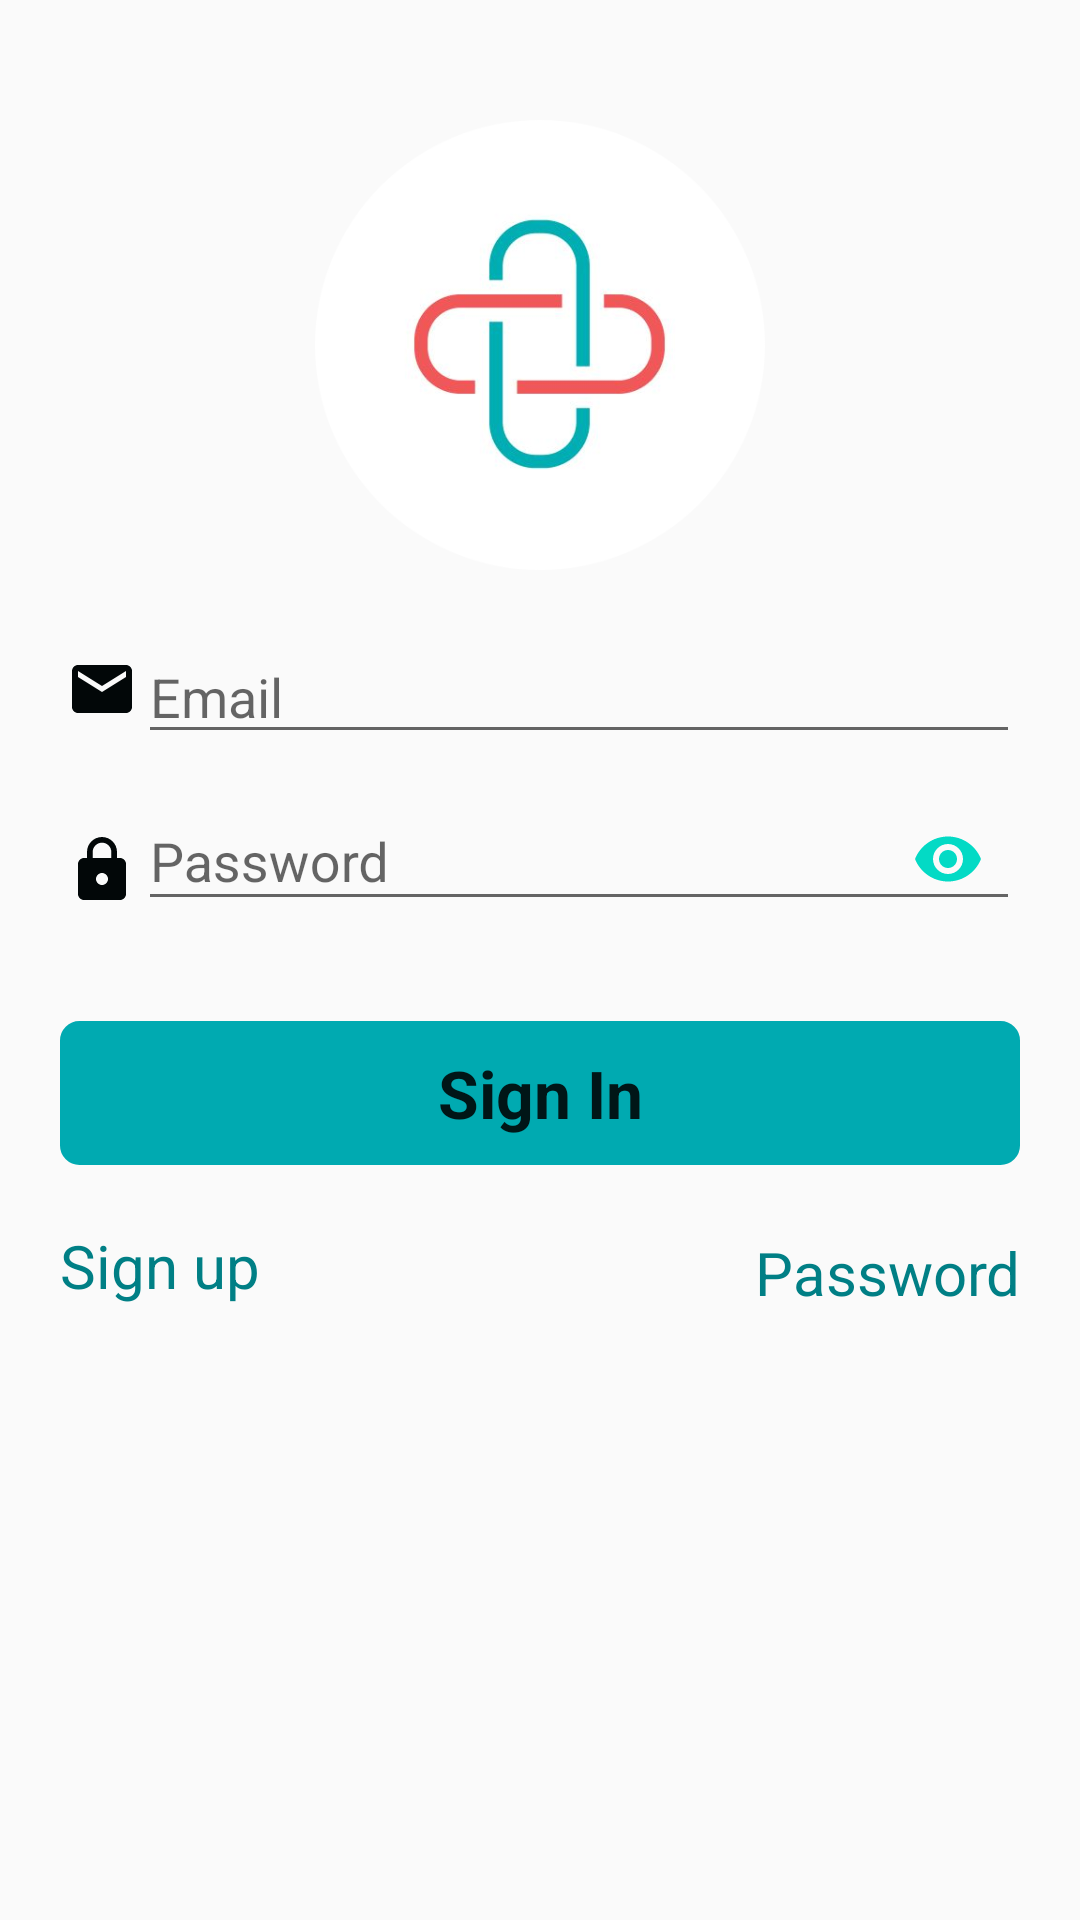

The Android layout XML behind this screen, and the referenced resources:
<!-- AndroidManifest.xml: application theme AppTheme -->
<!-- res/layout/activity_login.xml -->
<RelativeLayout xmlns:android="http://schemas.android.com/apk/res/android"
    xmlns:app="http://schemas.android.com/apk/res-auto"
    xmlns:tools="http://schemas.android.com/tools"
    android:layout_width="match_parent"
    android:layout_height="match_parent">

    <ScrollView
        android:id="@+id/login_form"
        android:layout_width="match_parent"
        android:layout_height="match_parent">

        <LinearLayout
            android:id="@+id/email_login_form"
            android:layout_width="match_parent"
            android:layout_height="wrap_content"
            android:layout_marginTop="20dp"
            android:orientation="vertical"
            android:padding="20dp">


            <ImageView
                android:layout_width="match_parent"
                android:layout_height="150dp"
                android:layout_marginLeft="15dp"
                android:layout_marginRight="15dp"
                android:contentDescription="@string/pill_logo"
                android:src="@drawable/circle_cropped" />

            <LinearLayout
                android:layout_width="match_parent"
                android:layout_height="match_parent"
                android:layout_marginLeft="2dp"
                android:orientation="horizontal">

                <ImageView
                    android:layout_width="wrap_content"
                    android:layout_height="match_parent"
                    android:layout_marginTop="18dp"
                    android:src="@drawable/ic_email" />

                <EditText
                    android:id="@+id/email"
                    android:layout_width="match_parent"
                    android:layout_height="wrap_content"
                    android:layout_marginTop="20dp"
                    android:hint="@string/prompt_email"
                    android:inputType="textEmailAddress"
                    android:maxLines="1"
                    tools:ignore="Autofill" />

            </LinearLayout>

            <LinearLayout
                android:layout_width="match_parent"
                android:layout_height="match_parent"
                android:layout_marginLeft="2dp"
                android:orientation="horizontal">

                <ImageView
                    android:layout_width="wrap_content"
                    android:layout_height="match_parent"
                    android:layout_marginTop="18dp"
                    android:drawablePadding="10dp"
                    android:src="@drawable/ic_lock" />

                <com.google.android.material.textfield.TextInputLayout
                    android:id="@+id/password_toggle"
                    android:layout_width="match_parent"
                    android:layout_height="wrap_content"
                    app:passwordToggleDrawable="@drawable/visibility_icon_selector"
                    app:passwordToggleEnabled="true"
                    app:passwordToggleTint="@color/colorAccent">

                    <com.google.android.material.textfield.TextInputEditText
                        android:id="@+id/password"
                        android:layout_width="match_parent"
                        android:layout_height="wrap_content"
                        android:layout_marginTop="20dp"
                        android:hint="@string/password"
                        android:imeActionId="@+id/login"
                        android:imeActionLabel="@string/action_sign_in_short"
                        android:imeOptions="actionUnspecified"
                        android:inputType="textPassword"
                        android:maxLines="1"
                        tools:ignore="Autofill,InvalidImeActionId" />
                </com.google.android.material.textfield.TextInputLayout>
            </LinearLayout>

            <Button
                android:id="@+id/email_sign_in_button"
                style="?android:attr/borderlessButtonStyle"
                android:layout_width="match_parent"
                android:layout_height="wrap_content"
                android:layout_marginTop="30dp"
                android:background="@drawable/rounded_button"
                android:text="@string/sign_in"
                android:textAppearance="@android:style/TextAppearance.Large"
                android:textStyle="bold" />


            <RelativeLayout
                android:id="@+id/relLayout1"
                android:layout_width="match_parent"
                android:layout_height="wrap_content">


                <TextView
                    android:id="@+id/link_register"
                    android:layout_width="wrap_content"
                    android:layout_height="wrap_content"
                    android:layout_marginTop="20dp"
                    android:gravity="center"
                    android:text="@string/register"
                    android:textColor="@color/blue5"
                    android:textSize="20sp" />

                <TextView
                    android:id="@+id/forgot_password"
                    android:layout_width="189dp"
                    android:layout_height="wrap_content"
                    android:layout_below="@+id/link_register"
                    android:layout_marginStart="119dp"
                    android:layout_marginLeft="119dp"
                    android:layout_marginTop="-25dp"
                    android:layout_toEndOf="@id/link_register"
                    android:layout_toRightOf="@id/link_register"
                    android:gravity="right"
                    android:maxLines="1"
                    android:text="@string/forgot_password"
                    android:textColor="@color/blue5"
                    android:textSize="20sp"
                    tools:ignore="RtlHardcoded" />

            </RelativeLayout>

        </LinearLayout>

    </ScrollView>

    <ProgressBar
        android:id="@+id/progressBar"
        android:layout_width="150dp"
        android:layout_height="150dp"
        android:layout_centerHorizontal="true"
        android:layout_marginTop="200dp"
        android:visibility="invisible" />

</RelativeLayout>
<!-- resources referenced by this layout -->
<resources>
  <color name="blue5">#007f85</color>
  <color name="colorAccent">#03DAC5</color>
  <!-- drawable circle_cropped: png bitmap (drawable, 65745 bytes) -->
  <!-- drawable ic_email (drawable) -->
  <vector android:height="24dp" android:tint="#020708"
      android:viewportHeight="24" android:viewportWidth="24"
      android:width="24dp" xmlns:android="http://schemas.android.com/apk/res/android">
      <path android:fillColor="@android:color/white" android:pathData="M20,4L4,4c-1.1,0 -1.99,0.9 -1.99,2L2,18c0,1.1 0.9,2 2,2h16c1.1,0 2,-0.9 2,-2L22,6c0,-1.1 -0.9,-2 -2,-2zM20,8l-8,5 -8,-5L4,6l8,5 8,-5v2z"/>
  </vector>
  <!-- drawable ic_lock (drawable) -->
  <vector android:height="24dp" android:tint="#020708"
      android:viewportHeight="24" android:viewportWidth="24"
      android:width="24dp" xmlns:android="http://schemas.android.com/apk/res/android">
      <path android:fillColor="@android:color/white" android:pathData="M18,8h-1L17,6c0,-2.76 -2.24,-5 -5,-5S7,3.24 7,6v2L6,8c-1.1,0 -2,0.9 -2,2v10c0,1.1 0.9,2 2,2h12c1.1,0 2,-0.9 2,-2L20,10c0,-1.1 -0.9,-2 -2,-2zM12,17c-1.1,0 -2,-0.9 -2,-2s0.9,-2 2,-2 2,0.9 2,2 -0.9,2 -2,2zM15.1,8L8.9,8L8.9,6c0,-1.71 1.39,-3.1 3.1,-3.1 1.71,0 3.1,1.39 3.1,3.1v2z"/>
  </vector>
  <!-- drawable rounded_button (drawable) -->
  <?xml version="1.0" encoding="utf-8" ?>
  <selector xmlns:android="http://schemas.android.com/apk/res/android">
      
      <item android:drawable="@drawable/button_type" android:state_focused="false" android:state_pressed="false" android:state_selected="false" />
      <item android:drawable="@drawable/button_type" android:state_focused="false" android:state_pressed="false" android:state_selected="true" />
      
      <item android:drawable="@drawable/button_type" android:state_focused="true" android:state_pressed="false" android:state_selected="false" />
      <item android:drawable="@drawable/button_type" android:state_focused="true" android:state_pressed="false" android:state_selected="true" />
      
      <item android:drawable="@drawable/button_type" android:state_pressed="true" />
  </selector>
  <string name="action_sign_in_short">Sign in</string>
  <string name="forgot_password">Password reset</string>
  <string name="password">Password</string>
  <string name="pill_logo">pill Logo</string>
  <string name="prompt_email">Email</string>
  <string name="register">Sign up</string>
  <string name="sign_in">Sign In</string>
  <style name="AppTheme" parent="Theme.AppCompat.DayNight.DarkActionBar">
          
          <item name="colorPrimary">@color/blue1</item>
          <item name="colorPrimaryDark">@color/linkBlue</item>
          <item name="colorAccent">@color/blue1</item>
      </style>
  <!-- drawable button_type (drawable) -->
  <shape xmlns:android="http://schemas.android.com/apk/res/android"
      android:shape="rectangle">
      <stroke
          android:width="1dp"
          android:color="@color/linkBlue" />
      <corners android:radius="6dp" />
      <gradient
          android:angle="90"
          android:centerColor="@color/linkBlue"
          android:endColor="@color/linkBlue"
          android:startColor="@color/linkBlue" />
  </shape>
  <color name="blue1">#00c4cc</color>
  <color name="linkBlue">#00aab1</color>
</resources>
